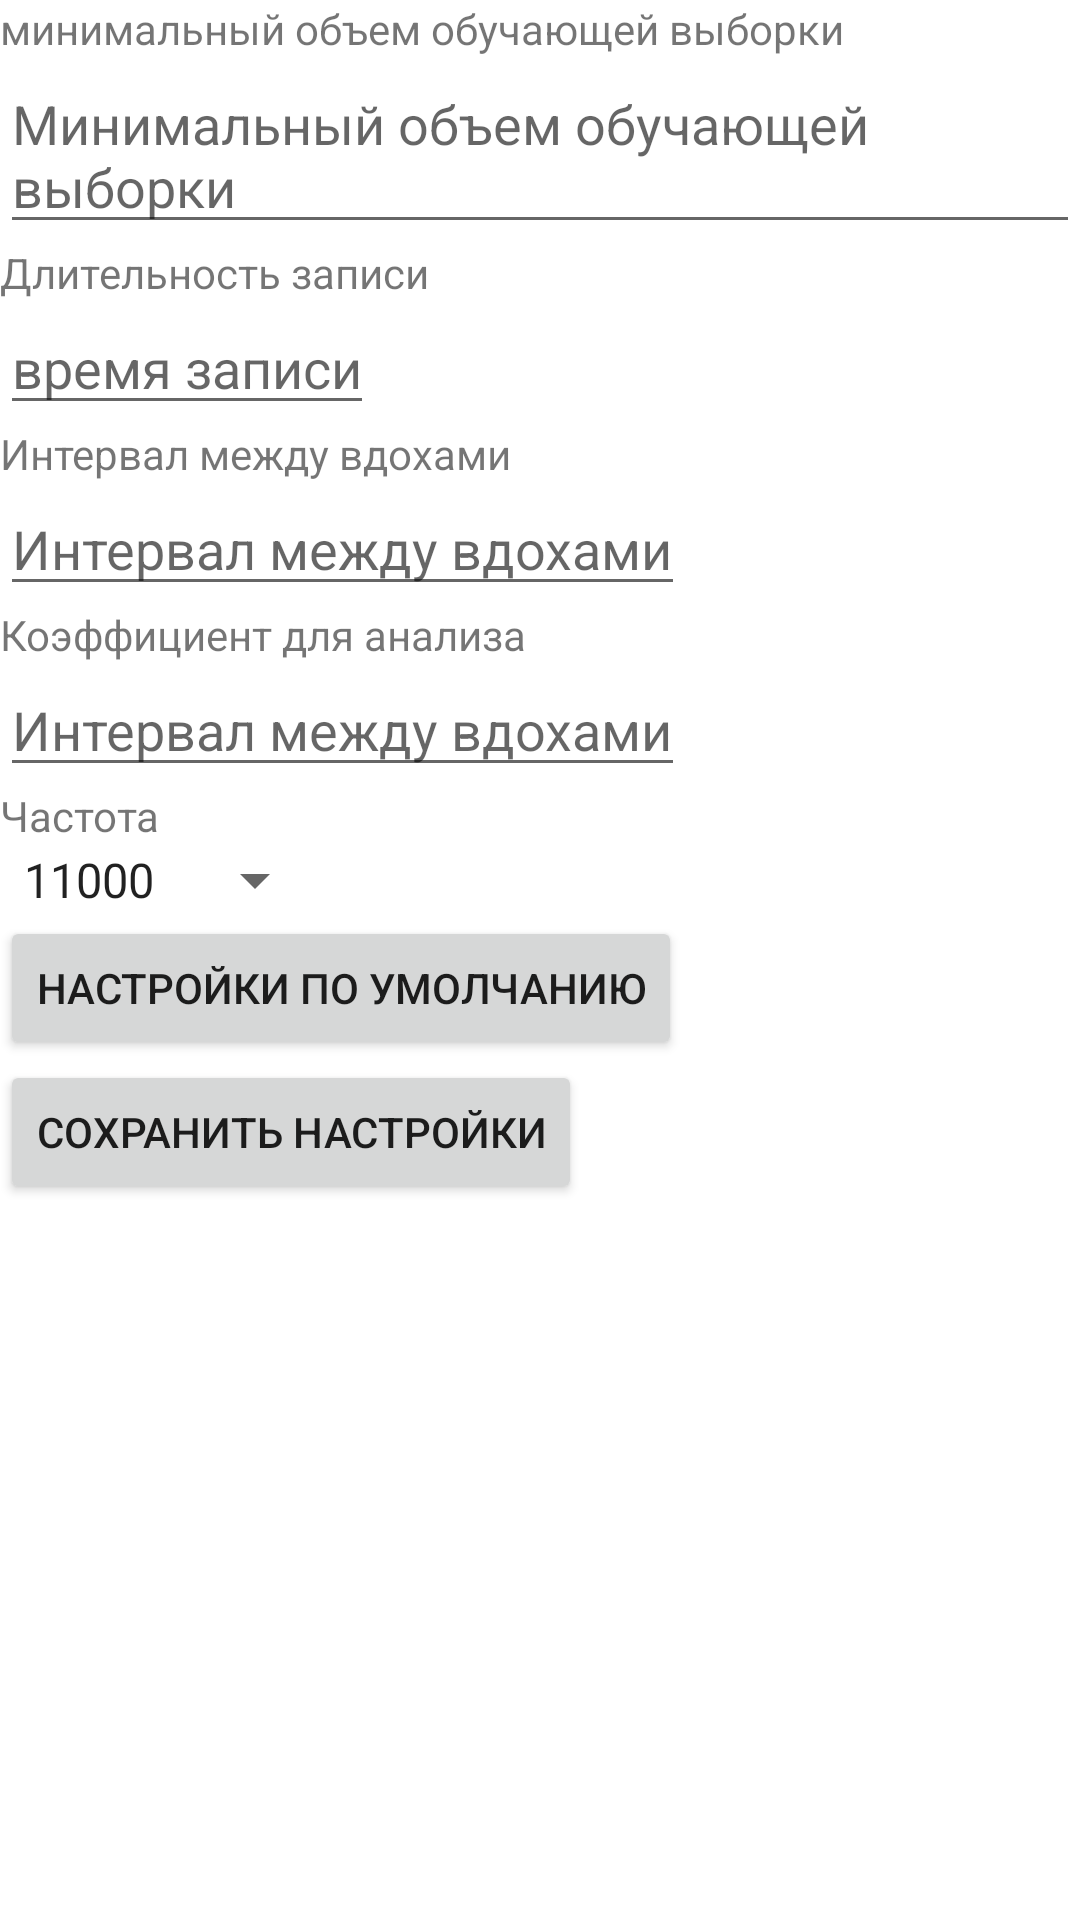

Layout XML and referenced resources for this Android screen:
<!-- AndroidManifest.xml: application theme Theme.Test_with_menu -->
<!-- res/layout/fragment_settings.xml -->
<?xml version="1.0" encoding="utf-8"?>
<androidx.constraintlayout.widget.ConstraintLayout xmlns:android="http://schemas.android.com/apk/res/android"
    xmlns:app="http://schemas.android.com/apk/res-auto"
    xmlns:tools="http://schemas.android.com/tools"
    android:layout_width="match_parent"
    android:layout_height="match_parent"
    tools:context=".ui.settings.SettingsFragment">


    <LinearLayout
        android:id="@+id/frequenc"
        android:layout_width="match_parent"
        android:layout_height="match_parent"
        android:orientation="vertical"
        tools:layout_editor_absoluteX="88dp"
        tools:layout_editor_absoluteY="96dp">


        <TextView
            android:id="@+id/textView"
            android:layout_width="match_parent"
            android:layout_height="wrap_content"
            android:text="минимальный объем обучающей выборки" />

        <EditText
            android:id="@+id/size"
            android:layout_width="wrap_content"
            android:layout_height="wrap_content"
            android:hint="Минимальный объем обучающей выборки"
            android:imeOptions="actionDone"></EditText>

        <TextView
            android:id="@+id/textView2"
            android:layout_width="match_parent"
            android:layout_height="wrap_content"
            android:text="Длительность записи" />

        <EditText
            android:id="@+id/time"
            android:layout_width="wrap_content"
            android:layout_height="wrap_content"
            android:hint="время записи"
            android:imeOptions="actionDone"></EditText>

        <TextView
            android:id="@+id/textView3"
            android:layout_width="match_parent"
            android:layout_height="wrap_content"
            android:text="Интервал между вдохами" />

        <EditText
            android:id="@+id/inhale"
            android:layout_width="wrap_content"
            android:layout_height="wrap_content"
            android:hint="Интервал между вдохами"
            android:imeOptions="actionDone"></EditText>

        <TextView
            android:id="@+id/textView4"
            android:layout_width="match_parent"
            android:layout_height="wrap_content"
            android:text="Коэффициент для анализа" />

        <EditText
            android:id="@+id/koeff"
            android:layout_width="wrap_content"
            android:layout_height="wrap_content"
            android:hint="Интервал между вдохами"
            android:imeOptions="actionDone"></EditText>

        <TextView
            android:id="@+id/textView5"
            android:layout_width="match_parent"
            android:layout_height="wrap_content"
            android:text="Частота" />








        <Spinner
            android:id="@+id/spinner"
            android:layout_width="wrap_content"
            android:layout_height="wrap_content"
            android:entries="@array/freq" />
        
        

        
        
        
        

        
        
        
        
        
        
        
        <Button
            android:id="@+id/reset"
            android:layout_width="wrap_content"
            android:layout_height="wrap_content"
            android:text="настройки по умолчанию" />

        <Button
            android:id="@+id/save"
            android:layout_width="wrap_content"
            android:layout_height="wrap_content"
            android:text="Сохранить настройки" />

    </LinearLayout>


</androidx.constraintlayout.widget.ConstraintLayout >
<!-- resources referenced by this layout -->
<resources>
  <string-array name="freq">
          <item>11000</item>
          <item>22000</item>
          <item>44000</item>
      </string-array>
  <style name="Theme.Test_with_menu" parent="Theme.MaterialComponents.DayNight.DarkActionBar">
          
          <item name="colorPrimary">@color/purple_500</item>
          <item name="colorPrimaryVariant">@color/purple_700</item>
          <item name="colorOnPrimary">@color/white</item>
          
          <item name="colorSecondary">@color/teal_200</item>
          <item name="colorSecondaryVariant">@color/teal_700</item>
          <item name="colorOnSecondary">@color/black</item>
          
          <item name="android:statusBarColor" tools:targetApi="l">?attr/colorPrimaryVariant</item>
          
      </style>
  <!-- not gathered from this repository: default colours our renderer supplied (Android Studio template values) -->
  <color name="purple_500">#FF6200EE</color>
  <color name="purple_700">#FF3700B3</color>
  <color name="teal_200">#FF03DAC5</color>
  <color name="teal_700">#FF018786</color>
  <color name="black">#FF000000</color>
  <color name="white">#FFFFFFFF</color>
</resources>
